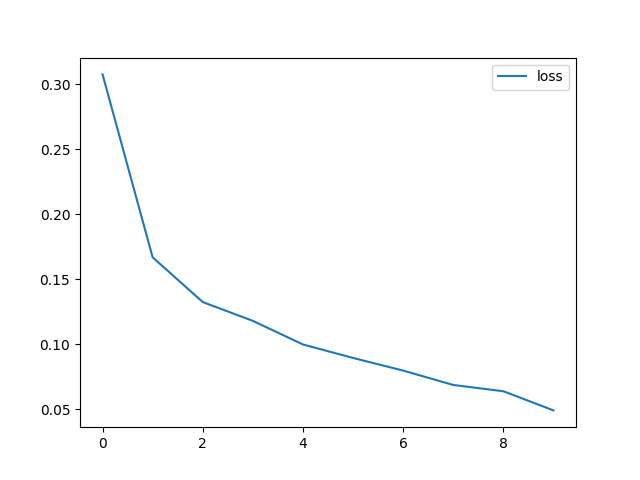

Source data for this figure (header and first rows):
epochs, loss
0, 0.3077
1, 0.1668
2, 0.1324
3, 0.1179
4, 0.09974
5, 0.08936
6, 0.07963
7, 0.06856
8, 0.06373
9, 0.04898
